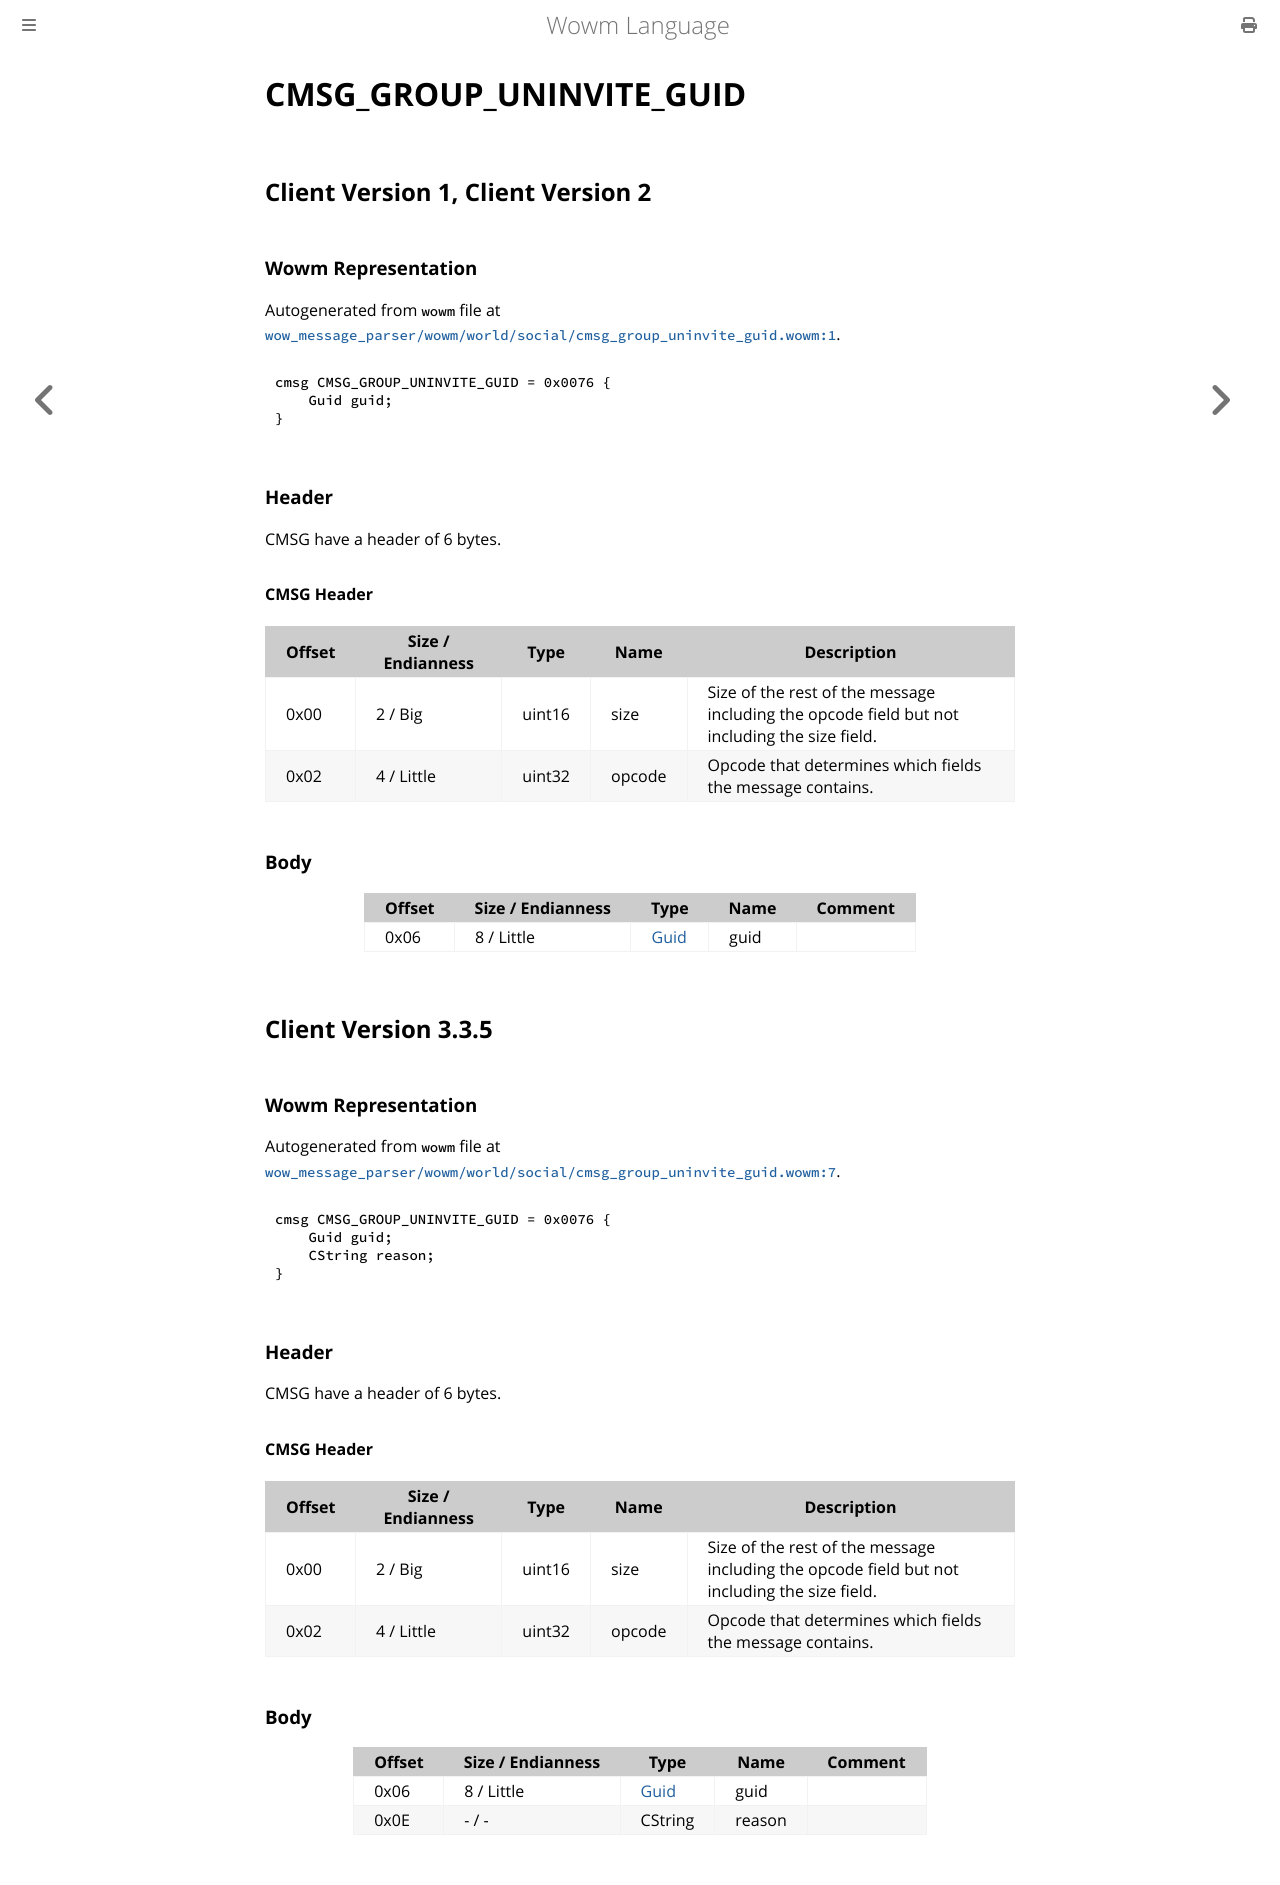

repository: gtker/wow_messages · page: docs/cmsg_group_uninvite_guid.html · generator: mdbook

# CMSG_GROUP_UNINVITE_GUID

## Client Version 1, Client Version 2

### Wowm Representation

Autogenerated from `wowm` file at [`wow_message_parser/wowm/world/social/cmsg_group_uninvite_guid.wowm:1`](https://github.com/gtker/wow_messages/tree/main/wow_message_parser/wowm/world/social/cmsg_group_uninvite_guid.wowm#L1).
```rust,ignore
cmsg CMSG_GROUP_UNINVITE_GUID = 0x0076 {
    Guid guid;
}
```
### Header

CMSG have a header of 6 bytes.

#### CMSG Header

| Offset | Size / Endianness | Type   | Name   | Description |
| ------ | ----------------- | ------ | ------ | ----------- |
| 0x00   | 2 / Big           | uint16 | size   | Size of the rest of the message including the opcode field but not including the size field.|
| 0x02   | 4 / Little        | uint32 | opcode | Opcode that determines which fields the message contains.|

### Body

| Offset | Size / Endianness | Type | Name | Comment |
| ------ | ----------------- | ---- | ---- | ------- |
| 0x06 | 8 / Little | [Guid](../types/packed-guid.md) | guid |  |

## Client Version 3.3.5

### Wowm Representation

Autogenerated from `wowm` file at [`wow_message_parser/wowm/world/social/cmsg_group_uninvite_guid.wowm:7`](https://github.com/gtker/wow_messages/tree/main/wow_message_parser/wowm/world/social/cmsg_group_uninvite_guid.wowm#L7).
```rust,ignore
cmsg CMSG_GROUP_UNINVITE_GUID = 0x0076 {
    Guid guid;
    CString reason;
}
```
### Header

CMSG have a header of 6 bytes.

#### CMSG Header

| Offset | Size / Endianness | Type   | Name   | Description |
| ------ | ----------------- | ------ | ------ | ----------- |
| 0x00   | 2 / Big           | uint16 | size   | Size of the rest of the message including the opcode field but not including the size field.|
| 0x02   | 4 / Little        | uint32 | opcode | Opcode that determines which fields the message contains.|

### Body

| Offset | Size / Endianness | Type | Name | Comment |
| ------ | ----------------- | ---- | ---- | ------- |
| 0x06 | 8 / Little | [Guid](../types/packed-guid.md) | guid |  |
| 0x0E | - / - | CString | reason |  |
